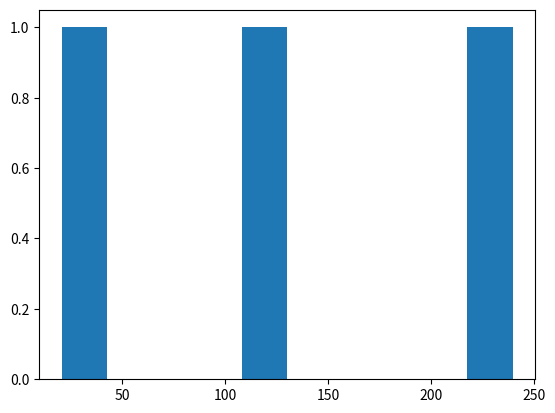

Python code for this plot:
import matplotlib.pyplot as plt
import numpy as np

x = np.random.normal([115,20,240])
#y = np.array([])

plt.hist(x)
plt.show()
